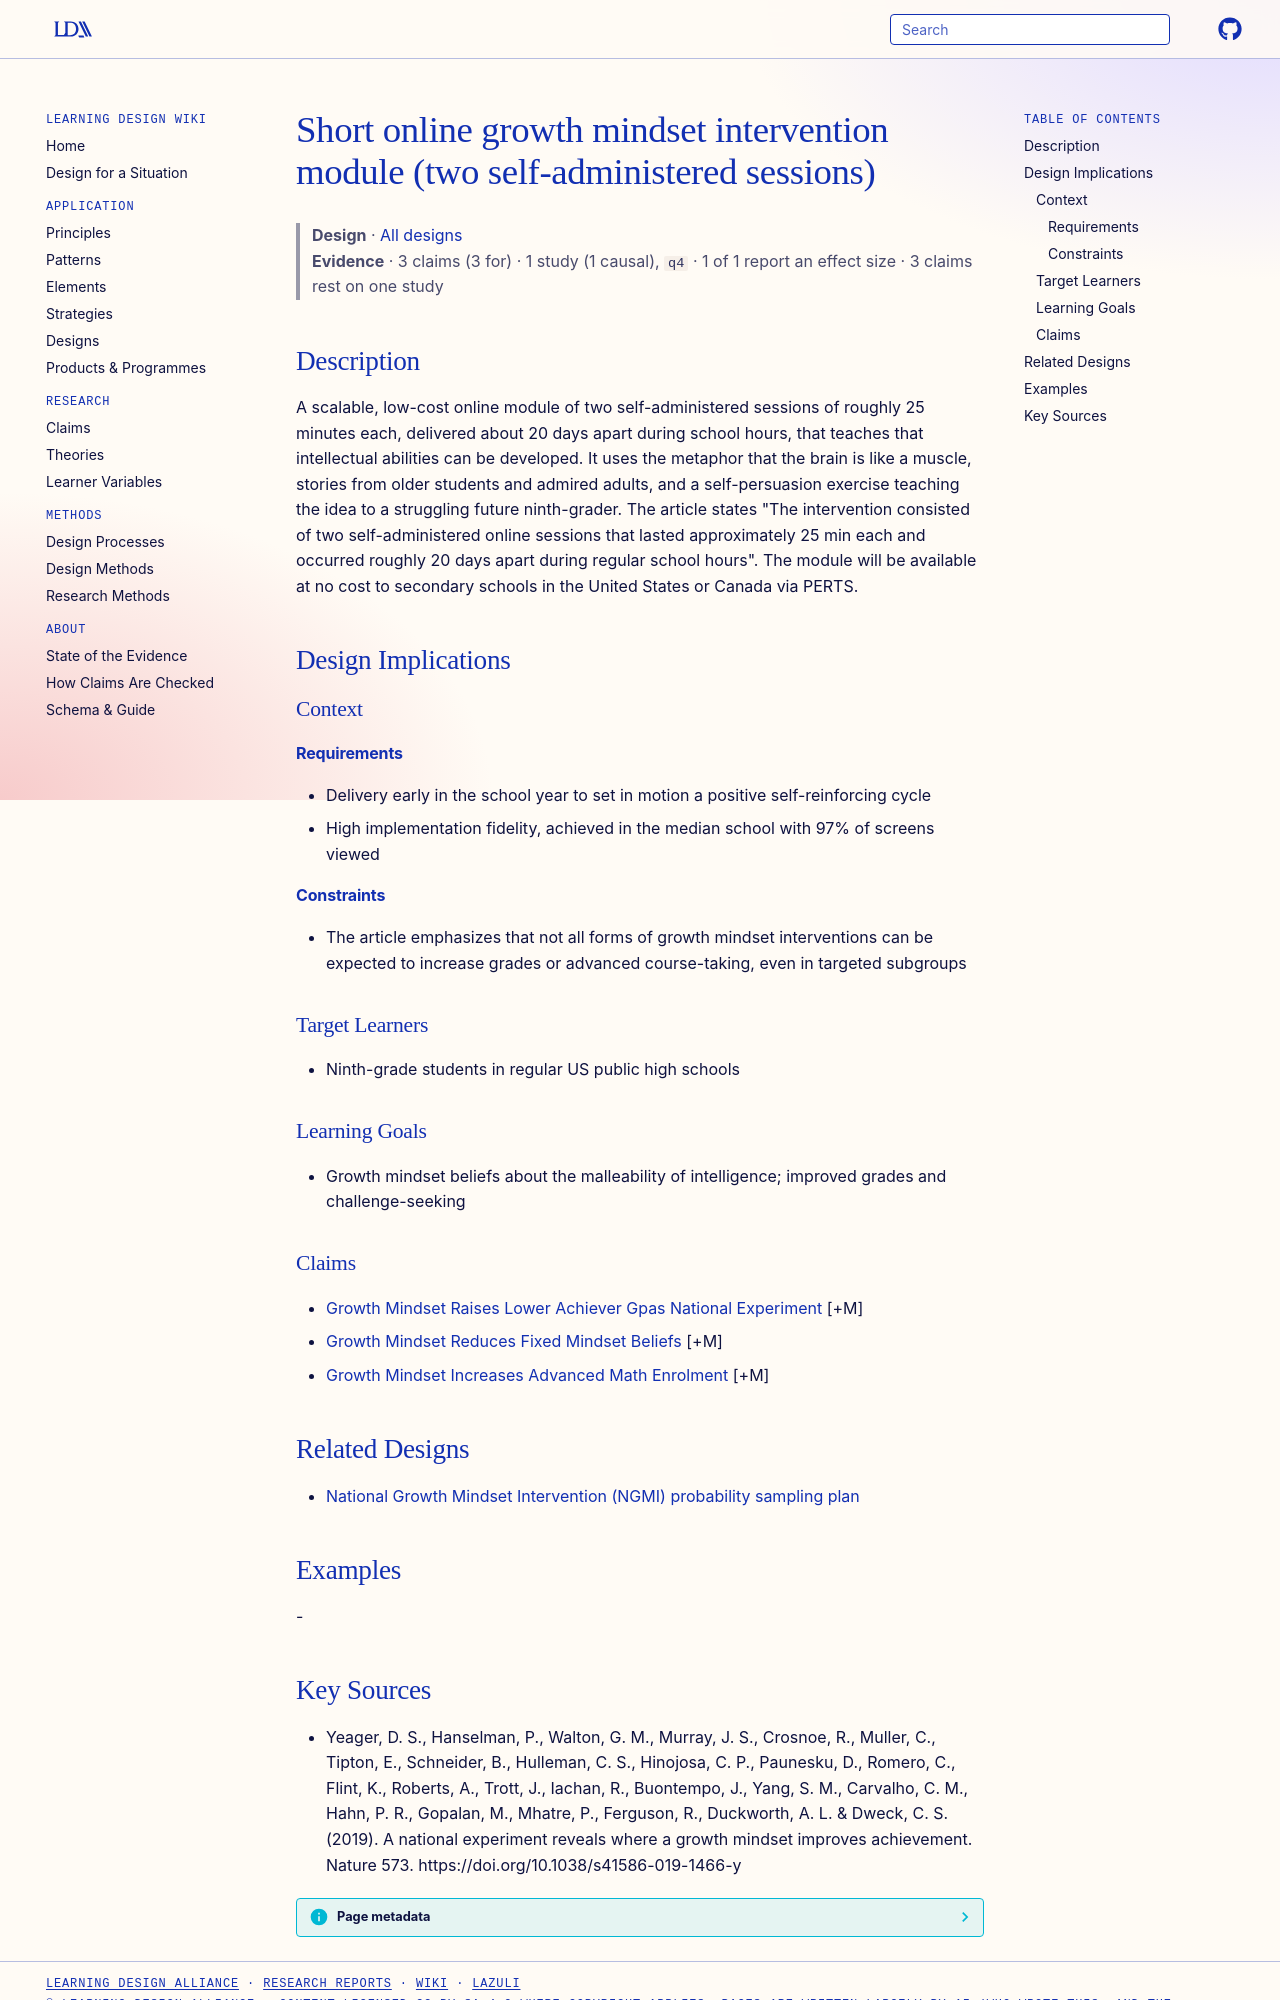

repository: Learning-Design-Alliance/learning-wiki · page: designs/online-growth-mindset-intervention-module-nslm/index.html · generator: mkdocs

---
type: design
id: online-growth-mindset-intervention-module-nslm
title: Short online growth mindset intervention module (two self-administered sessions)
description: A scalable, low-cost online module of two self-administered sessions of roughly 25 minutes each, delivered about 20 days apart during school hours, that teaches that intellectual abilities can be developed.
status: review
generated:
  by: "process:settle-candidates"
  at: 2026-10-13
sources:
  - id: yeager-2019
    resource: "https://doi.org/10.1038/s41586-019-1466-y"
    title: "Yeager, D. S., Hanselman, P., Walton, G. M., Murray, J. S., Crosnoe, R., Muller, C., Tipton, E., Schneider, B., Hulleman, C. S., Hinojosa, C. P., Paunesku, D., Romero, C., Flint, K., Roberts, A., Trott, J., Iachan, R., Buontempo, J., Yang, S. M., Carvalho, C. M., Hahn, P. R., Gopalan, M., Mhatre, P., Ferguson, R., Duckworth, A. L. & Dweck, C. S. (2019). A national experiment reveals where a growth mindset improves achievement. Nature 573. https://doi.org/10.1038/s41586-019-1466-y"
    author: "Yeager, D. S., Hanselman, P., Walton, G. M., Murray, J. S., Crosnoe, R., Muller, C., Tipton, E., Schneider, B., Hulleman, C. S., Hinojosa, C. P., Paunesku, D., Romero, C., Flint, K., Roberts, A., Trott, J., Iachan, R., Buontempo, J., Yang, S. M., Carvalho, C. M., Hahn, P. R., Gopalan, M., Mhatre, P., Ferguson, R., Duckworth, A. L. & Dweck, C. S"
---

# Short online growth mindset intervention module (two self-administered sessions)

> **Design** · [All designs](index.md)
> **Evidence** · 3 claims (3 for) · 1 study (1 causal), `q4` · 1 of 1 report an effect size · 3 claims rest on one study

## Description
A scalable, low-cost online module of two self-administered sessions of roughly 25 minutes each, delivered about 20 days apart during school hours, that teaches that intellectual abilities can be developed. It uses the metaphor that the brain is like a muscle, stories from older students and admired adults, and a self-persuasion exercise teaching the idea to a struggling future ninth-grader. The article states "The intervention consisted of two self-administered online sessions that lasted approximately 25 min each and occurred roughly 20 days apart during regular school hours". The module will be available at no cost to secondary schools in the United States or Canada via PERTS.

## Design Implications

### Context
#### Requirements
- Delivery early in the school year to set in motion a positive self-reinforcing cycle
- High implementation fidelity, achieved in the median school with 97% of screens viewed
#### Constraints
- The article emphasizes that not all forms of growth mindset interventions can be expected to increase grades or advanced course-taking, even in targeted subgroups

### Target Learners
- Ninth-grade students in regular US public high schools

### Learning Goals
- Growth mindset beliefs about the malleability of intelligence; improved grades and challenge-seeking

### Claims
- [Growth Mindset Raises Lower Achiever Gpas National Experiment](../claims/growth-mindset-raises-lower-achiever-gpas-national-experiment.md) [+M]
- [Growth Mindset Reduces Fixed Mindset Beliefs](../claims/growth-mindset-reduces-fixed-mindset-beliefs.md) [+M]
- [Growth Mindset Increases Advanced Math Enrolment](../claims/growth-mindset-increases-advanced-math-enrolment.md) [+M]

## Related Designs

- [National Growth Mindset Intervention (NGMI) probability sampling plan](ngmi-national-probability-sampling-plan.md)

## Examples
-
